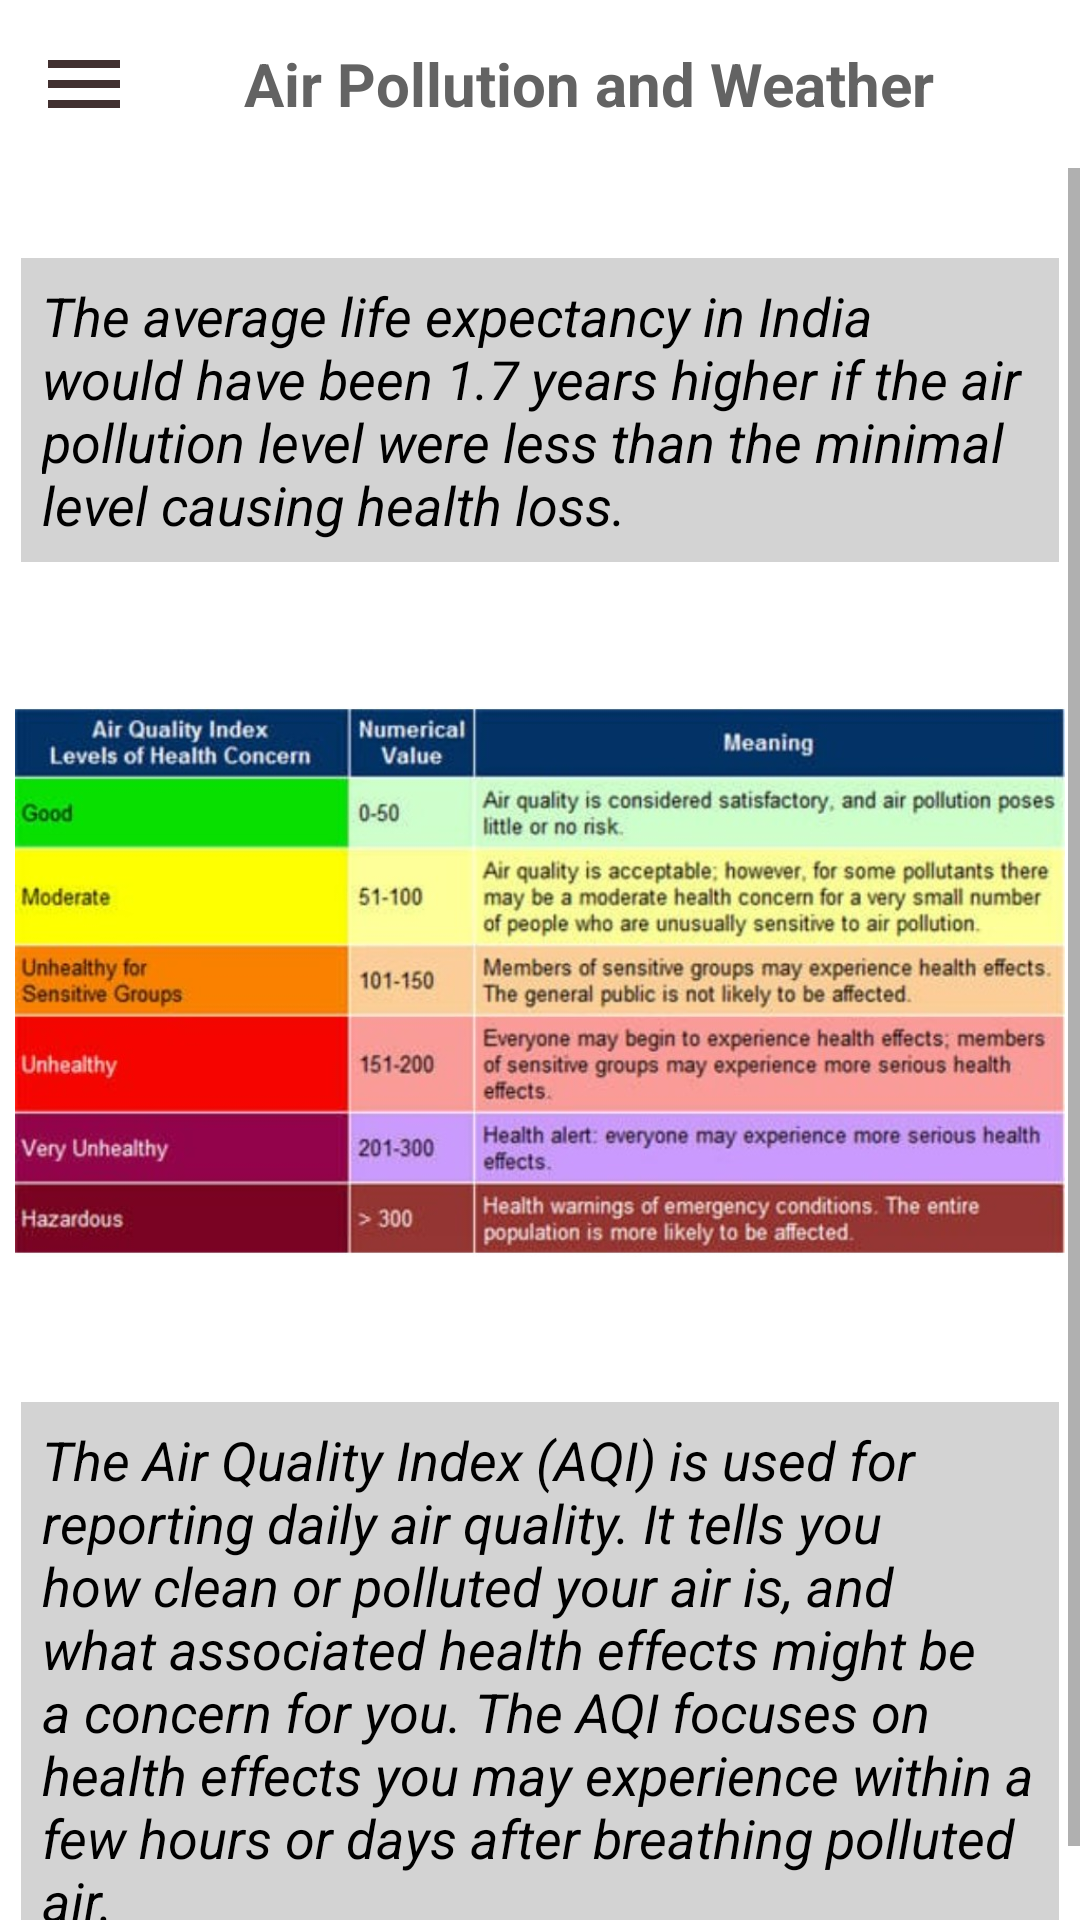

Android layout source for this screen:
<!-- AndroidManifest.xml: application theme Theme.LastTry -->
<!-- res/layout/activity_main.xml -->
<?xml version="1.0" encoding="utf-8"?>
<androidx.drawerlayout.widget.DrawerLayout xmlns:android="http://schemas.android.com/apk/res/android"
    xmlns:app="http://schemas.android.com/apk/res-auto"
    xmlns:tools="http://schemas.android.com/tools"
    android:layout_width="match_parent"
    android:layout_height="match_parent"
    android:id="@+id/drawer_layout"
    tools:context=".MainActivity">

    <LinearLayout
        android:layout_width="match_parent"
        android:layout_height="match_parent"
        android:orientation="vertical">

        <include
            layout="@layout/main_toolbar" />

        <ScrollView
            android:layout_width="match_parent"
            android:layout_height="match_parent"
            android:background="@drawable/header">

        <LinearLayout
            android:layout_width="match_parent"
            android:layout_height="match_parent"
            android:scrollbarSize="8dp"
            tools:context=".MainActivity"
            android:orientation="vertical">

            <TextView
                android:id="@+id/textView2"
                android:layout_width="match_parent"
                android:layout_height="wrap_content"
                android:layout_marginLeft="7dp"
                android:layout_marginRight="7dp"
                android:layout_marginTop="30dp"
                android:background="#D3D3D3"
                android:text="@string/line1"
                android:textColor="#000000"
                android:padding="7dp"
                android:textSize="18dp"
                android:textStyle="italic"
                 />

            <ImageView
                android:layout_width="wrap_content"
                android:layout_height="280dp"
                android:src="@drawable/aqi"
                android:layout_marginRight="5dp"
                android:layout_marginLeft="5dp"/>

            <TextView
                android:id="@+id/textView3"
                android:layout_width="match_parent"
                android:layout_height="wrap_content"
                android:layout_marginLeft="7dp"
                android:layout_marginRight="7dp"
                android:layout_marginBottom="13dp"
                android:textStyle="italic"
                android:text="@string/line4"
                android:textColor="#000000"
                android:textSize="18dp"
                android:padding="7dp"
                android:background="#D3D3D3"
                />

        </LinearLayout>

        </ScrollView>




    </LinearLayout>

    <RelativeLayout
        android:layout_width="300dp"
        android:layout_height="match_parent"
        android:layout_gravity = "start"
        android:background="@android:color/white">

        <include layout="@layout/main_nav_drawer" />


    </RelativeLayout>


</androidx.drawerlayout.widget.DrawerLayout>
<!-- res/layout/main_toolbar.xml (included above) -->
<?xml version="1.0" encoding="utf-8"?>
<LinearLayout xmlns:android="http://schemas.android.com/apk/res/android"
    android:layout_width="match_parent"
    android:layout_height="wrap_content"
    android:orientation="horizontal"
    android:padding="12dp"
    android:gravity="center_vertical">

    <ImageView
        android:layout_width="wrap_content"
        android:layout_height="wrap_content"
        android:onClick="ClickMenu"
        android:src="@drawable/ic_baseline_menu_24"/>
    
    <TextView
        android:layout_width="0dp"
        android:layout_height="wrap_content"
        android:layout_weight="1"
        android:text="Air Pollution and Weather"
        android:textSize="20sp"
        android:textStyle="bold"
        android:textAlignment="center"
        android:textColor="#636363" />



</LinearLayout>
<!-- res/layout/main_nav_drawer.xml (included above) -->
<?xml version="1.0" encoding="utf-8"?>
<LinearLayout xmlns:android="http://schemas.android.com/apk/res/android"
    android:layout_width="match_parent"
    android:layout_height="match_parent"
    android:orientation="vertical">

    <TextView
        android:layout_width="match_parent"
        android:layout_height="wrap_content"
        android:text="Air Pollution and Weather"
        android:textSize="20sp"
        android:textStyle="bold"
        android:textAlignment="center"
        android:textColor="#636363" />

    <View
        android:layout_width="match_parent"
        android:layout_height="1dp"
        android:layout_marginTop="16dp"
        android:layout_marginBottom="16dp"
        android:background="#636363" />

    <LinearLayout
        android:layout_width="match_parent"
        android:layout_height="wrap_content"
        android:orientation="horizontal"
        android:gravity="center_vertical"
        android:onClick="ClickHome" >

        <TextView
            android:layout_width="10dp"
            android:layout_height="wrap_content"
            android:layout_weight="1"
            android:text="Home"
            android:padding="12dp"
            android:layout_marginStart="16dp" />



    </LinearLayout>

    <LinearLayout
        android:layout_width="match_parent"
        android:layout_height="wrap_content"
        android:orientation="horizontal"
        android:gravity="center_vertical"
        android:onClick="ClickDashboard" >

        <TextView
            android:layout_width="10dp"
            android:layout_height="wrap_content"
            android:layout_weight="1"
            android:text="Check Air Quality"
            android:padding="12dp"
            android:layout_marginStart="16dp" />


    </LinearLayout>

    <LinearLayout
        android:layout_width="match_parent"
        android:layout_height="wrap_content"
        android:orientation="horizontal"
        android:gravity="center_vertical"
        android:onClick="ClickWeather" >

        <TextView
            android:layout_width="10dp"
            android:layout_height="wrap_content"
            android:layout_weight="1"
            android:text="Check Weather"
            android:padding="12dp"
            android:layout_marginStart="16dp" />


    </LinearLayout>

    <LinearLayout
        android:layout_width="match_parent"
        android:layout_height="wrap_content"
        android:orientation="horizontal"
        android:gravity="center_vertical"
        android:onClick="ClickAboutUs">

        <TextView
            android:layout_width="10dp"
            android:layout_height="wrap_content"
            android:layout_weight="1"
            android:text="About Us"
            android:padding="12dp"
            android:layout_marginStart="16dp" />


    </LinearLayout>

    <LinearLayout
        android:layout_width="match_parent"
        android:layout_height="wrap_content"
        android:orientation="horizontal"
        android:gravity="center_vertical"
        android:onClick="ClickLogout">

        <TextView
            android:layout_width="10dp"
            android:layout_height="wrap_content"
            android:layout_weight="1"
            android:text="Logout"
            android:padding="12dp"
            android:layout_marginStart="16dp" />


    </LinearLayout>





</LinearLayout>
<!-- resources referenced by this layout -->
<resources>
  <!-- drawable aqi: jpg bitmap (drawable-v24, 119374 bytes) -->
  <!-- drawable ic_baseline_menu_24 (drawable) -->
  <vector android:height="32dp" android:tint="#413030"
      android:viewportHeight="24" android:viewportWidth="24"
      android:width="32dp" xmlns:android="http://schemas.android.com/apk/res/android">
      <path android:fillColor="@android:color/white" android:pathData="M3,18h18v-2L3,16v2zM3,13h18v-2L3,11v2zM3,6v2h18L21,6L3,6z"/>
  </vector>
  <string name="line1">The average life expectancy in India would have been 1.7 years higher if the air pollution level were less than the minimal level causing health loss.</string>
  <string name="line4">The Air Quality Index (AQI) is used for reporting daily air quality. It tells you how clean or polluted your air is, and what associated health effects might be a concern for you. The AQI focuses on health effects you may experience within a few hours or days after breathing polluted air.</string>
  <style name="Theme.LastTry" parent="Theme.MaterialComponents.DayNight.NoActionBar">
          
          <item name="colorPrimary">@color/purple_500</item>
          <item name="colorPrimaryVariant">@color/purple_700</item>
          <item name="colorOnPrimary">@color/white</item>
          
          <item name="colorSecondary">@color/teal_200</item>
          <item name="colorSecondaryVariant">@color/teal_700</item>
          <item name="colorOnSecondary">@color/black</item>
          
          <item name="android:statusBarColor" tools:targetApi="l">?attr/colorPrimaryVariant</item>
          
      </style>
  <!-- not gathered from this repository: default colours our renderer supplied (Android Studio template values) -->
  <color name="purple_500">#FF6200EE</color>
  <color name="purple_700">#FF3700B3</color>
  <color name="teal_200">#FF03DAC5</color>
  <color name="teal_700">#FF018786</color>
  <color name="black">#FF000000</color>
  <color name="white">#FFFFFFFF</color>
</resources>
